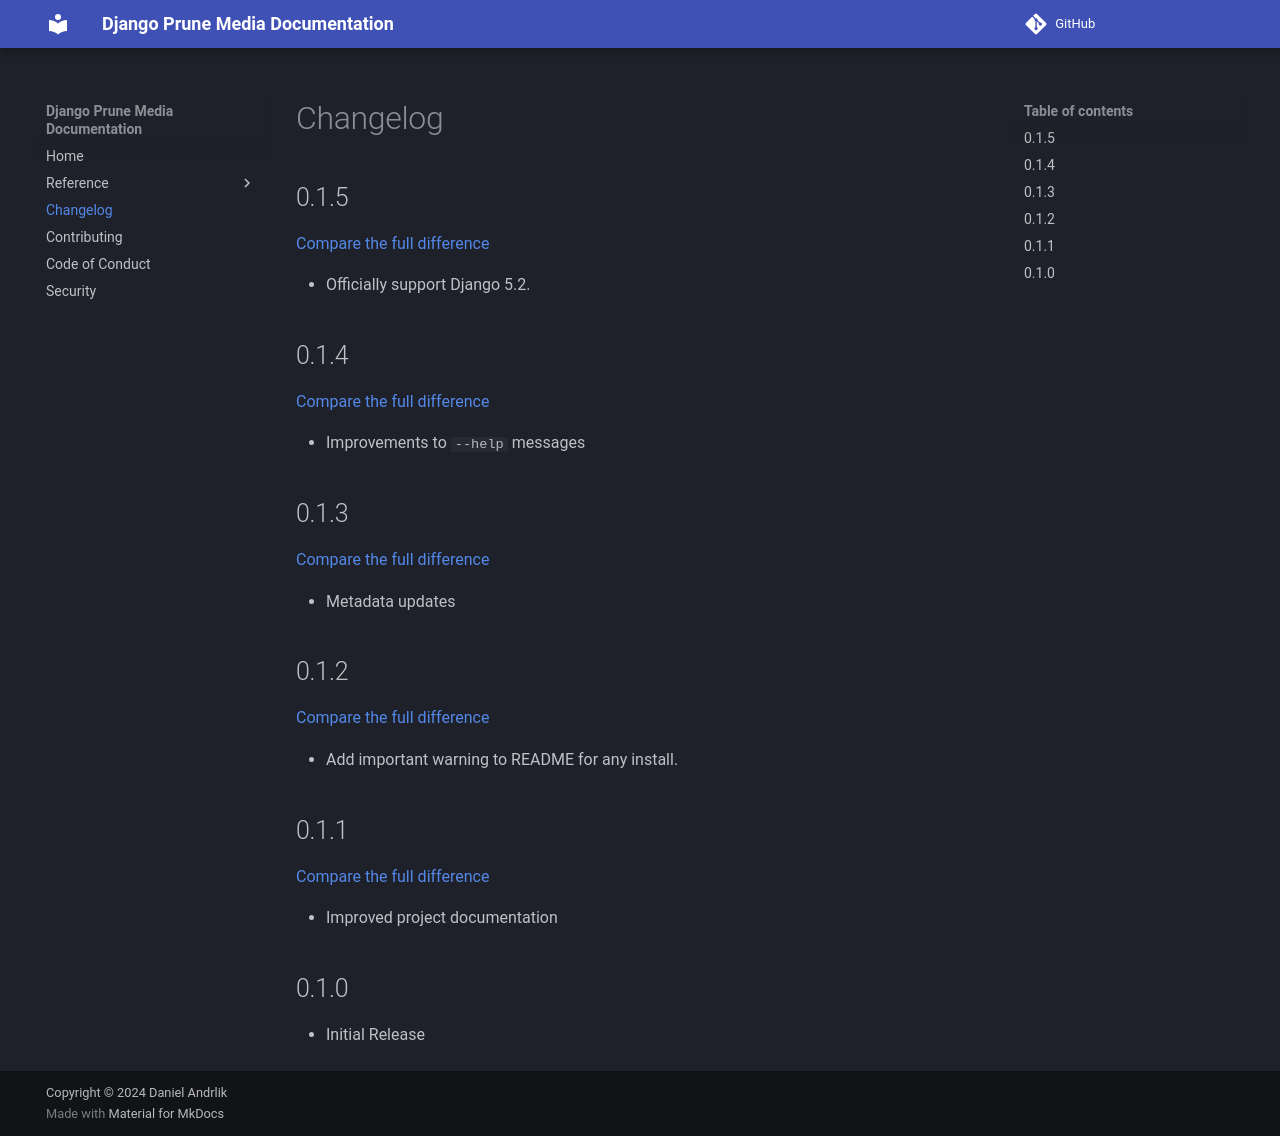

repository: andrlik/django-prune-media · page: 0.1/changelog/index.html · generator: mkdocs

# Changelog

## 0.1.5

[Compare the full difference](https://github.com/andrlik/django-prune-media/compare/v0.1.4...v0.1.5)

- Officially support Django 5.2.

## 0.1.4

[Compare the full difference](https://github.com/andrlik/django-prune-media/compare/v0.1.3...v0.1.4)

- Improvements to `--help` messages

## 0.1.3

[Compare the full difference](https://github.com/andrlik/django-prune-media/compare/v0.1.2...v0.1.3)

- Metadata updates

## 0.1.2

[Compare the full difference](https://github.com/andrlik/django-prune-media/compare/v0.1.1...v0.1.2)

- Add important warning to README for any install.

## 0.1.1

[Compare the full difference](https://github.com/andrlik/django-prune-media/compare/v0.1.0...v0.1.1)

- Improved project documentation

## 0.1.0

- Initial Release
